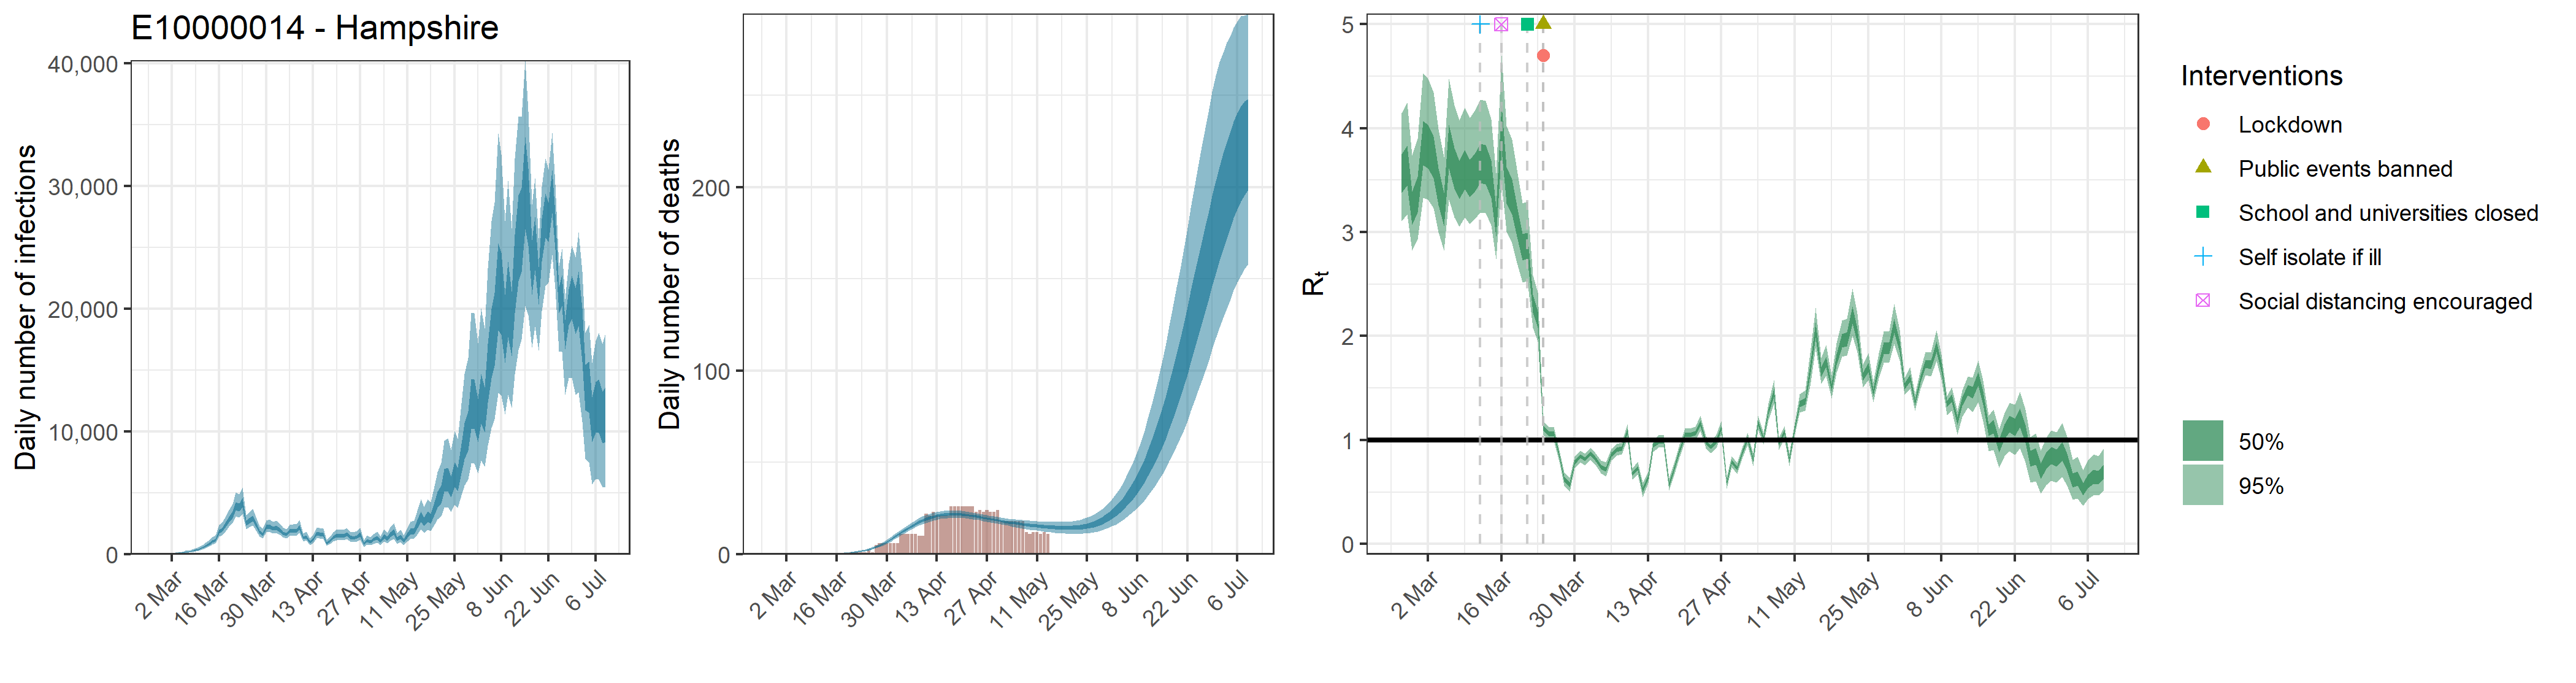

The table this chart was drawn from, first rows:
, date, country, reported_cases, predicted_cases, cases_min, cases_max, cases_min2, cases_max2, reported_deaths, estimated_deaths, deaths_min, deaths_max, deaths_min2, deaths_max2, rt, rt_min, rt_max, rt_min2, rt_max2
1, 2020-02-26, E10000014 - Hampshire, 0, 52.16, 25.86, 87.82, 40.38, 62.84, 0, 5.21550366890924e-14, 2.58649813382024e-14, 8.78202351771607e-14, 4.03833758871896e-14, 6.28403207978254e-14, 3.575, 3.108, 4.147, 3.379, 3.75
2, 2020-02-27, E10000014 - Hampshire, 1, 52.16, 25.86, 87.82, 40.38, 62.84, 0, 0, 0, 0, 0, 0, 3.652, 3.171, 4.246, 3.449, 3.834
3, 2020-02-28, E10000014 - Hampshire, 0, 52.16, 25.86, 87.82, 40.38, 62.84, 0, 1.80120368666914e-05, 9.05546123786954e-06, 3.01626550190784e-05, 1.39752918802784e-05, 2.14991235087329e-05, 3.24, 2.823, 3.741, 3.07, 3.392
4, 2020-02-29, E10000014 - Hampshire, 0, 52.16, 25.86, 87.82, 40.38, 62.84, 0, 0.0001176, 5.91268351413835e-05, 0.0001969, 9.12504352182884e-05, 0.0001404, 3.371, 2.931, 3.9, 3.188, 3.53
5, 2020-03-01, E10000014 - Hampshire, 0, 52.16, 25.86, 87.82, 40.38, 62.84, 0, 0.0004381, 0.0002203, 0.0007337, 0.0003399, 0.0005229, 3.87, 3.334, 4.528, 3.642, 4.072
6, 2020-03-02, E10000014 - Hampshire, 0, 52.16, 25.86, 87.82, 40.38, 62.84, 0, 0.001292, 0.0006496, 0.002164, 0.001003, 0.001542, 3.835, 3.315, 4.476, 3.614, 4.032
7, 2020-03-03, E10000014 - Hampshire, 0, 101.5, 59.7, 155, 83.79, 118.4, 0, 0.002918, 0.001467, 0.004887, 0.002264, 0.003483, 3.732, 3.232, 4.349, 3.52, 3.921
8, 2020-03-04, E10000014 - Hampshire, 1, 113.9, 66.89, 174.2, 94.15, 133, 0, 0.005764, 0.002898, 0.009653, 0.004473, 0.00688, 3.45, 3.001, 3.991, 3.259, 3.616
9, 2020-03-05, E10000014 - Hampshire, 1, 131.5, 78.93, 198.8, 109.4, 152.8, 0, 0.0101, 0.005083, 0.01691, 0.007842, 0.01206, 3.233, 2.825, 3.721, 3.061, 3.38
10, 2020-03-06, E10000014 - Hampshire, 6, 192.2, 119.6, 284.2, 162.7, 220.5, 0, 0.01659, 0.008366, 0.02774, 0.01289, 0.0198, 3.835, 3.316, 4.477, 3.616, 4.031
11, 2020-03-07, E10000014 - Hampshire, 0, 225.3, 144.1, 328.4, 192.5, 256.7, 0, 0.02534, 0.01282, 0.04226, 0.01972, 0.0302, 3.628, 3.142, 4.22, 3.42, 3.811
12, 2020-03-08, E10000014 - Hampshire, 1, 273.6, 178.8, 392.4, 235.5, 309.3, 0, 0.03706, 0.01889, 0.06155, 0.02892, 0.0441, 3.514, 3.055, 4.077, 3.317, 3.686
13, 2020-03-09, E10000014 - Hampshire, 7, 352.5, 237.6, 493.9, 306.4, 395.2, 0, 0.05213, 0.02684, 0.08606, 0.04084, 0.06187, 3.614, 3.142, 4.2, 3.414, 3.793
14, 2020-03-10, E10000014 - Hampshire, 2, 430.6, 297.3, 594, 377.5, 479.7, 0, 0.07131, 0.0371, 0.1168, 0.05618, 0.08439, 3.53, 3.075, 4.097, 3.339, 3.698
15, 2020-03-11, E10000014 - Hampshire, 9, 547.7, 388.3, 745.9, 483.5, 605.4, 0, 0.09548, 0.05061, 0.1549, 0.07568, 0.1126, 3.591, 3.129, 4.175, 3.395, 3.763
16, 2020-03-12, E10000014 - Hampshire, 24, 700.1, 510, 942.1, 623.1, 768, 0, 0.1258, 0.068, 0.2019, 0.1005, 0.1479, 3.674, 3.191, 4.275, 3.472, 3.853
17, 2020-03-13, E10000014 - Hampshire, 15, 873.7, 649, 1163, 781.7, 955.1, 0, 0.1636, 0.09036, 0.2591, 0.132, 0.1916, 3.661, 3.182, 4.262, 3.458, 3.838
18, 2020-03-14, E10000014 - Hampshire, 5, 1056, 796, 1392, 949.6, 1148, 0, 0.2105, 0.119, 0.3283, 0.1716, 0.2453, 3.521, 3.063, 4.084, 3.332, 3.688
19, 2020-03-15, E10000014 - Hampshire, 11, 1171, 890.6, 1538, 1057, 1272, 0, 0.2689, 0.1558, 0.4121, 0.2213, 0.3116, 3.11, 2.741, 3.569, 2.959, 3.245
20, 2020-03-16, E10000014 - Hampshire, 19, 1879, 1454, 2426, 1710, 2028, 0, 0.3416, 0.2035, 0.5137, 0.2836, 0.3938, 4.018, 3.462, 4.698, 3.784, 4.224
21, 2020-03-17, E10000014 - Hampshire, 15, 2015, 1578, 2588, 1836, 2169, 0, 0.4322, 0.2657, 0.6367, 0.3627, 0.495, 3.465, 3.006, 4.023, 3.28, 3.628
22, 2020-03-18, E10000014 - Hampshire, 17, 2449, 1922, 3124, 2232, 2635, 0, 0.5449, 0.3459, 0.7857, 0.4625, 0.6205, 3.348, 2.897, 3.895, 3.173, 3.508
23, 2020-03-19, E10000014 - Hampshire, 25, 2846, 2232, 3619, 2586, 3061, 0, 0.6855, 0.4485, 0.9701, 0.5888, 0.7751, 3.114, 2.706, 3.601, 2.958, 3.256
24, 2020-03-20, E10000014 - Hampshire, 30, 3234, 2534, 4127, 2942, 3483, 1, 0.8604, 0.5774, 1.188, 0.7469, 0.9665, 2.862, 2.515, 3.278, 2.727, 2.984
25, 2020-03-21, E10000014 - Hampshire, 23, 3965, 3092, 5054, 3591, 4280, 1, 1.079, 0.7451, 1.461, 0.9469, 1.203, 2.878, 2.529, 3.298, 2.745, 2.996
26, 2020-03-22, E10000014 - Hampshire, 35, 3848, 3012, 4892, 3491, 4144, 1, 1.35, 0.9572, 1.79, 1.198, 1.496, 2.317, 2.081, 2.586, 2.229, 2.395
27, 2020-03-23, E10000014 - Hampshire, 49, 4277, 3332, 5442, 3868, 4626, 1, 1.685, 1.23, 2.188, 1.513, 1.848, 2.166, 1.948, 2.419, 2.083, 2.24
28, 2020-03-24, E10000014 - Hampshire, 34, 2565, 2047, 3215, 2344, 2753, 1, 2.097, 1.578, 2.669, 1.899, 2.28, 1.118, 1.051, 1.184, 1.095, 1.142
29, 2020-03-25, E10000014 - Hampshire, 43, 2735, 2194, 3429, 2496, 2940, 2, 2.601, 2.003, 3.261, 2.373, 2.81, 1.059, 0.9934, 1.123, 1.037, 1.082
30, 2020-03-26, E10000014 - Hampshire, 56, 2945, 2351, 3713, 2687, 3172, 1, 3.207, 2.532, 3.959, 2.954, 3.439, 1.062, 0.993, 1.13, 1.039, 1.087
31, 2020-03-27, E10000014 - Hampshire, 58, 2451, 1973, 3070, 2247, 2634, 5, 3.927, 3.176, 4.759, 3.644, 4.19, 0.8508, 0.794, 0.9063, 0.8309, 0.871
32, 2020-03-28, E10000014 - Hampshire, 79, 1833, 1478, 2305, 1685, 1960, 6, 4.766, 3.927, 5.683, 4.452, 5.06, 0.6256, 0.5615, 0.6931, 0.6033, 0.6482
33, 2020-03-29, E10000014 - Hampshire, 49, 1654, 1327, 2086, 1520, 1771, 6, 5.719, 4.77, 6.736, 5.368, 6.031, 0.5675, 0.5017, 0.6368, 0.5436, 0.5912
34, 2020-03-30, E10000014 - Hampshire, 85, 2221, 1795, 2781, 2038, 2385, 6, 6.783, 5.726, 7.92, 6.404, 7.133, 0.7832, 0.7273, 0.8377, 0.7637, 0.8031
35, 2020-03-31, E10000014 - Hampshire, 79, 2297, 1857, 2876, 2106, 2466, 6, 7.937, 6.769, 9.189, 7.518, 8.324, 0.8457, 0.7893, 0.9008, 0.8258, 0.8658
36, 2020-04-01, E10000014 - Hampshire, 71, 2122, 1716, 2670, 1945, 2281, 6, 9.168, 7.874, 10.53, 8.71, 9.602, 0.8153, 0.7598, 0.8696, 0.7953, 0.8353
37, 2020-04-02, E10000014 - Hampshire, 87, 2185, 1758, 2759, 2001, 2347, 6, 10.43, 9.035, 11.9, 9.937, 10.9, 0.8709, 0.8126, 0.9277, 0.8507, 0.8915
38, 2020-04-03, E10000014 - Hampshire, 89, 1992, 1599, 2514, 1828, 2140, 11, 11.72, 10.23, 13.32, 11.19, 12.24, 0.8196, 0.7639, 0.8736, 0.7998, 0.8396
39, 2020-04-04, E10000014 - Hampshire, 74, 1751, 1407, 2206, 1608, 1877, 11, 13, 11.4, 14.71, 12.42, 13.55, 0.7405, 0.6789, 0.8027, 0.7193, 0.7621
40, 2020-04-05, E10000014 - Hampshire, 74, 1651, 1319, 2078, 1513, 1773, 11, 14.23, 12.54, 16.05, 13.62, 14.83, 0.7178, 0.653, 0.7865, 0.6958, 0.7403
41, 2020-04-06, E10000014 - Hampshire, 102, 1918, 1522, 2420, 1761, 2065, 11, 15.41, 13.63, 17.31, 14.76, 16.03, 0.8612, 0.8049, 0.9158, 0.8418, 0.881
42, 2020-04-07, E10000014 - Hampshire, 115, 1955, 1549, 2469, 1794, 2104, 11, 16.5, 14.63, 18.47, 15.83, 17.17, 0.9089, 0.8503, 0.9661, 0.8889, 0.9295
43, 2020-04-08, E10000014 - Hampshire, 86, 1921, 1521, 2435, 1759, 2069, 10, 17.51, 15.56, 19.57, 16.82, 18.2, 0.9199, 0.8608, 0.976, 0.9, 0.9403
44, 2020-04-09, E10000014 - Hampshire, 73, 2214, 1743, 2816, 2021, 2391, 10, 18.4, 16.39, 20.52, 17.7, 19.1, 1.084, 1.012, 1.154, 1.06, 1.109
45, 2020-04-10, E10000014 - Hampshire, 83, 1358, 1059, 1729, 1237, 1468, 22, 19.2, 17.14, 21.35, 18.48, 19.91, 0.6751, 0.619, 0.7299, 0.6558, 0.6945
46, 2020-04-11, E10000014 - Hampshire, 52, 1450, 1132, 1844, 1322, 1562, 21, 19.88, 17.79, 22.08, 19.16, 20.59, 0.7286, 0.668, 0.7907, 0.708, 0.7504
47, 2020-04-12, E10000014 - Hampshire, 71, 1011, 779.2, 1303, 912.8, 1096, 23, 20.45, 18.37, 22.63, 19.73, 21.15, 0.5193, 0.4517, 0.5908, 0.4945, 0.5434
48, 2020-04-13, E10000014 - Hampshire, 79, 1204, 929.3, 1555, 1093, 1304, 21, 20.91, 18.79, 23.11, 20.19, 21.61, 0.6405, 0.5854, 0.6945, 0.6213, 0.66
49, 2020-04-14, E10000014 - Hampshire, 64, 1696, 1317, 2174, 1541, 1835, 21, 21.27, 19.2, 23.44, 20.56, 21.97, 0.9481, 0.8891, 1.006, 0.9284, 0.9685
50, 2020-04-15, E10000014 - Hampshire, 94, 1679, 1301, 2157, 1522, 1819, 21, 21.54, 19.48, 23.68, 20.83, 22.21, 0.9867, 0.9264, 1.046, 0.9664, 1.008
51, 2020-04-16, E10000014 - Hampshire, 76, 1631, 1256, 2104, 1475, 1769, 21, 21.71, 19.64, 23.83, 21.01, 22.37, 0.9926, 0.9312, 1.053, 0.9719, 1.014
52, 2020-04-17, E10000014 - Hampshire, 86, 923.6, 699.5, 1215, 831.1, 1008, 26, 21.8, 19.73, 23.91, 21.12, 22.44, 0.5732, 0.5158, 0.6315, 0.553, 0.5937
53, 2020-04-18, E10000014 - Hampshire, 59, 1133, 860.4, 1474, 1022, 1232, 26, 21.81, 19.79, 23.82, 21.15, 22.45, 0.7156, 0.6561, 0.7767, 0.6953, 0.7365
54, 2020-04-19, E10000014 - Hampshire, 50, 1374, 1048, 1787, 1242, 1493, 26, 21.75, 19.76, 23.69, 21.11, 22.38, 0.8955, 0.832, 0.9597, 0.8733, 0.9175
55, 2020-04-20, E10000014 - Hampshire, 83, 1554, 1179, 2033, 1400, 1692, 26, 21.63, 19.64, 23.56, 21, 22.25, 1.049, 0.9851, 1.11, 1.027, 1.071
56, 2020-04-21, E10000014 - Hampshire, 65, 1517, 1146, 1991, 1365, 1652, 26, 21.44, 19.53, 23.34, 20.82, 22.04, 1.051, 0.9877, 1.113, 1.03, 1.073
57, 2020-04-22, E10000014 - Hampshire, 64, 1521, 1143, 1996, 1367, 1659, 26, 21.21, 19.35, 23.05, 20.61, 21.8, 1.067, 1.001, 1.13, 1.045, 1.089
58, 2020-04-23, E10000014 - Hampshire, 63, 1656, 1238, 2174, 1486, 1809, 26, 20.94, 19.14, 22.72, 20.35, 21.51, 1.164, 1.085, 1.238, 1.137, 1.189
59, 2020-04-24, E10000014 - Hampshire, 54, 1405, 1039, 1860, 1258, 1538, 23, 20.63, 18.83, 22.36, 20.05, 21.2, 0.9808, 0.923, 1.038, 0.9613, 1.001
60, 2020-04-25, E10000014 - Hampshire, 40, 1353, 992.8, 1800, 1208, 1482, 24, 20.3, 18.53, 22, 19.72, 20.87, 0.9344, 0.8758, 0.9912, 0.915, 0.954
... 75 more rows
